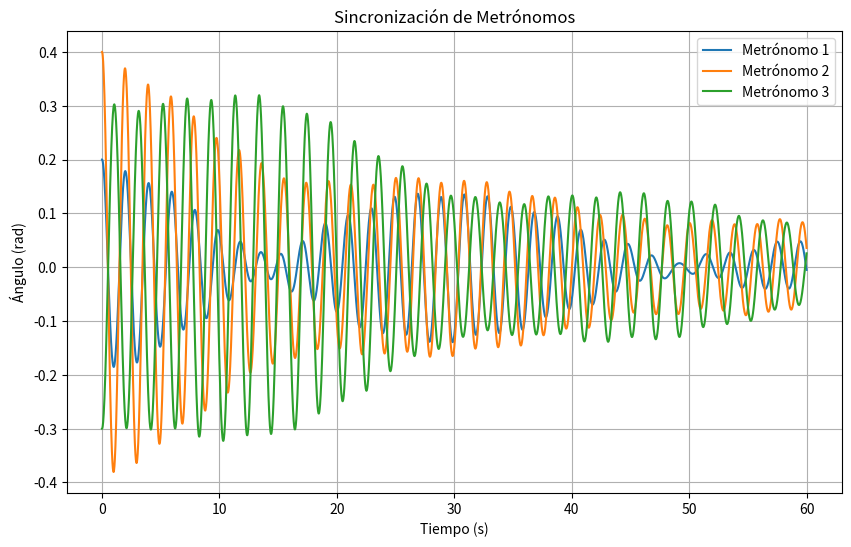

Recreate this plot in Python.
import numpy as np
import matplotlib.pyplot as plt
from scipy.integrate import solve_ivp

# Parámetros físicos
N = 3  # número de metrónomos
m = 1.0  # masa del péndulo
L = 1.0  # longitud del péndulo
M = 5.0  # masa de la plataforma
g = 9.81  # gravedad

# Frecuencias naturales diferentes para cada metrónomo (omega_i = sqrt(g / L_i))
L_array = np.array([1.0, 0.95, 1.05])  
omega_array = np.sqrt(g / L_array)

# Constante de amortiguamiento y acoplamiento
b = 0.05 
k = 1.0   

# Ecuaciones diferenciales
def metronome_system(t, y):
    theta = y[0:N]
    omega = y[N:2*N]
    x = y[-2]
    v = y[-1]
    
    dtheta_dt = omega
    domega_dt = - (g / L_array) * np.sin(theta) - b * omega + (1 / L_array) * np.cos(theta) * (k * x)
    
    dx_dt = v
    dv_dt = -k * x - np.sum(m * L_array * domega_dt * np.cos(theta)) / M

    return np.concatenate([dtheta_dt, domega_dt, [dx_dt, dv_dt]])

# Condiciones iniciales: [theta_i, omega_i, x, v]
theta0 = [0.2, 0.4, -0.3] 
omega0 = [0.0, 0.0, 0.0]
x0 = 0.0
v0 = 0.0

y0 = np.concatenate([theta0, omega0, [x0, v0]])

# Tiempo de simulación
t_span = (0, 60)
t_eval = np.linspace(*t_span, 5000)

# Resolver el sistema
sol = solve_ivp(metronome_system, t_span, y0, t_eval=t_eval, method='RK45')

# Graficar los resultados
plt.figure(figsize=(10, 6))
for i in range(N):
    plt.plot(sol.t, sol.y[i], label=f'Metrónomo {i+1}')
plt.xlabel('Tiempo (s)')
plt.ylabel('Ángulo (rad)')
plt.title('Sincronización de Metrónomos')
plt.legend()
plt.grid(True)
plt.show()
